Photos from the image-classification dataset "GCD" in the GitHub repository stefan-alex02/UBB-Y3-AI-Research. Its 7 classes are: cumulus, altocumulus, cirrus, clear sky, stratocumulus, cumulonimbus, mixed clouds.

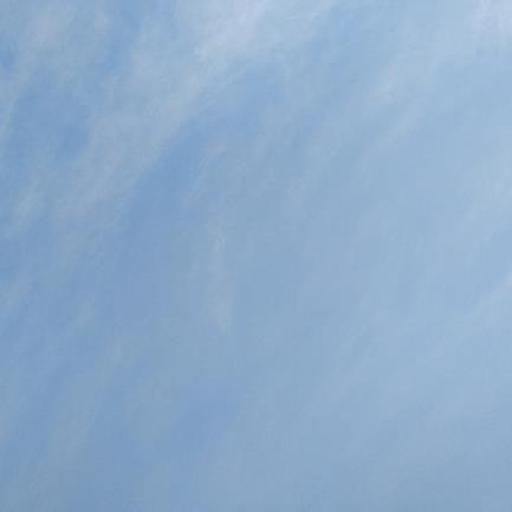
Label: cirrus

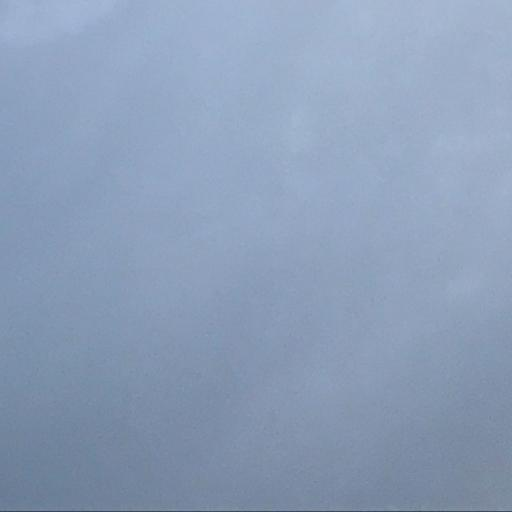
Label: stratocumulus

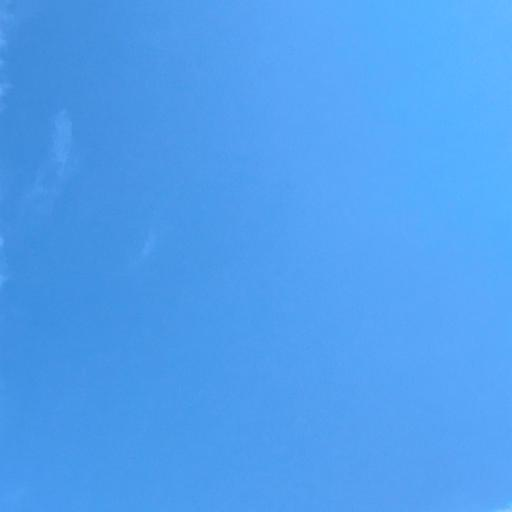
Label: clear sky

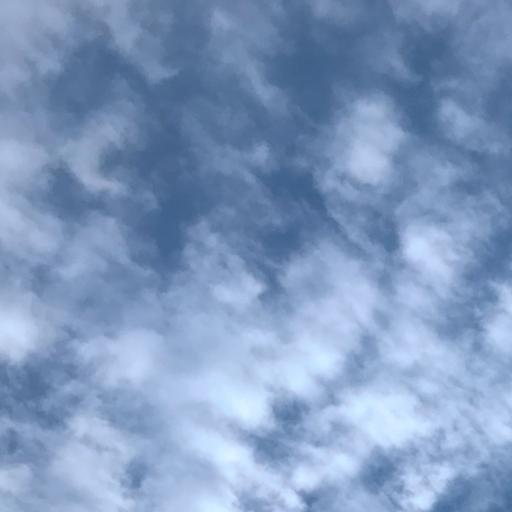
Label: altocumulus

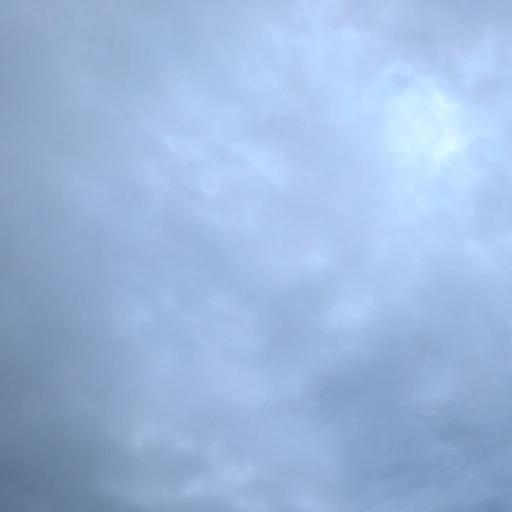
Label: cumulonimbus

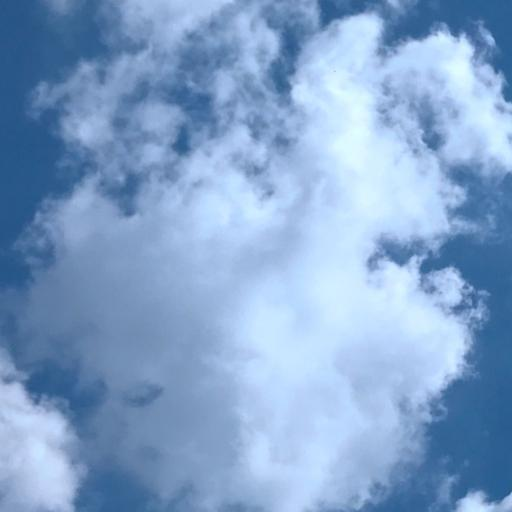
Label: cumulus
